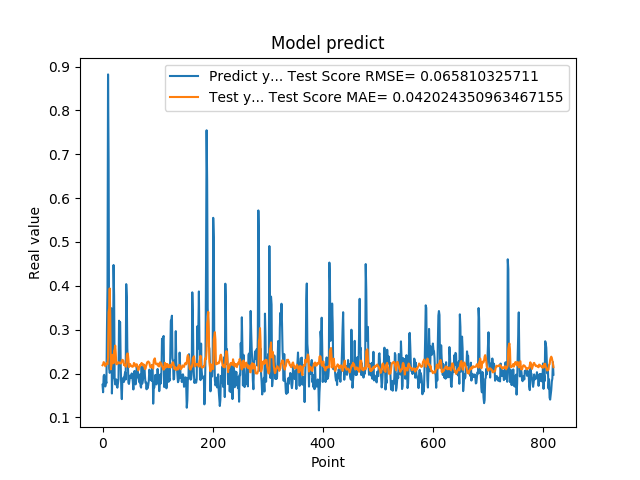

The file beside this chart, header and first rows:
1.742661595344543457e-01, 2.189048441406249157e-01
1.572303026914596558e-01, 2.205595918162846225e-01
1.941800117492676059e-01, 2.259214070561989807e-01
1.970258951187133512e-01, 2.248623736358338621e-01
1.859861761331558505e-01, 2.219021502160134773e-01
1.705197989940643033e-01, 2.165225587579583666e-01
1.844120919704437256e-01, 2.211948794058574141e-01
1.779371052980423251e-01, 2.220414010562583307e-01
3.004232645034790039e-01, 2.233191874494165063e-01
3.969086110591887873e-01, 2.214950583345540458e-01
8.820003867149353027e-01, 2.372248528415605573e-01
6.841114759445190430e-01, 3.399775161233444809e-01
2.116497457027435580e-01, 3.491070411170735799e-01
2.014262527227401733e-01, 3.939576215690360206e-01
2.061583995819092074e-01, 3.337066515951042645e-01
3.160260915756225586e-01, 2.094679161402270284e-01
3.489396274089813232e-01, 2.172995569854308529e-01
1.544443815946578979e-01, 2.257973281172208913e-01
1.959947794675827026e-01, 2.425884059059307818e-01
1.894801408052444180e-01, 2.410388614065801793e-01
4.474425017833709162e-01, 2.234218410846788017e-01
3.771362304687500555e-01, 2.519288027918287209e-01
1.889318972826004028e-01, 2.543001104764974762e-01
1.752775162458419522e-01, 2.637219476228987447e-01
1.822472065687180121e-01, 2.460794357176016578e-01
1.866402029991149902e-01, 2.212194346925319410e-01
1.715678423643112183e-01, 2.212724255093348469e-01
1.676391065120696744e-01, 2.225497469065643719e-01
1.773854047060013095e-01, 2.250289722484942190e-01
1.872433423995972235e-01, 2.256786248248629501e-01
3.204146027565002441e-01, 2.232119195754318774e-01
3.134283721446990967e-01, 2.247330218720802464e-01
3.171058297157288153e-01, 2.240724447592515045e-01
2.202603369951247891e-01, 2.228823932588175905e-01
1.659800857305526733e-01, 2.237437993490262733e-01
1.415748745203018188e-01, 2.293720089988908195e-01
1.852595061063766479e-01, 2.311773559923036570e-01
1.814238876104354858e-01, 2.305061857804571734e-01
1.905867606401443481e-01, 2.285251137596051307e-01
1.810430586338043213e-01, 2.191664178744082148e-01
1.954265981912612915e-01, 2.201994962252545041e-01
2.029463946819305142e-01, 2.176679096473129738e-01
1.862521618604660034e-01, 2.158307940256437296e-01
4.038094580173492432e-01, 2.156129564977253832e-01
3.743042349815369207e-01, 2.405251369095800507e-01
2.572054266929626465e-01, 2.457759012121751574e-01
2.253161966800689420e-01, 2.452081623250618181e-01
1.787700653076171875e-01, 2.322172848527342404e-01
1.761920750141143799e-01, 2.146835805733361136e-01
1.861467957496643066e-01, 2.196593967492053712e-01
1.954011768102645874e-01, 2.217369690293090612e-01
1.907722949981689176e-01, 2.191550219433657243e-01
1.898660957813262939e-01, 2.169564540671657105e-01
2.001174986362457275e-01, 2.164121580057834782e-01
1.922753006219863892e-01, 2.153640595899445898e-01
1.810636967420578003e-01, 2.154887850905348734e-01
1.635809391736984530e-01, 2.175390855733800588e-01
1.916799396276473999e-01, 2.239820664677998341e-01
2.058236002922058105e-01, 2.229018255042976848e-01
1.857409924268722812e-01, 2.196656525756321698e-01
1.752161234617233276e-01, 2.159939634699185318e-01
... 759 more rows
